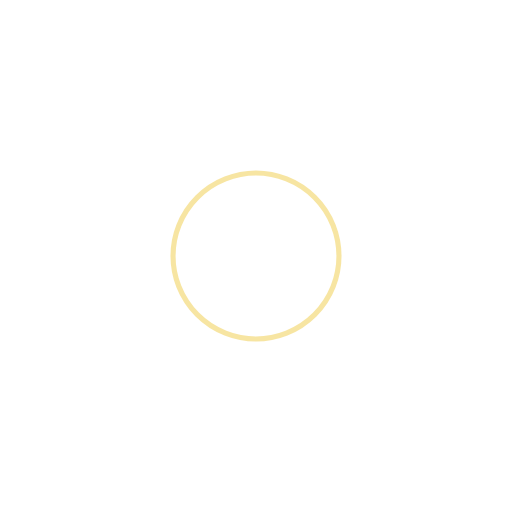
t = 0.00 s
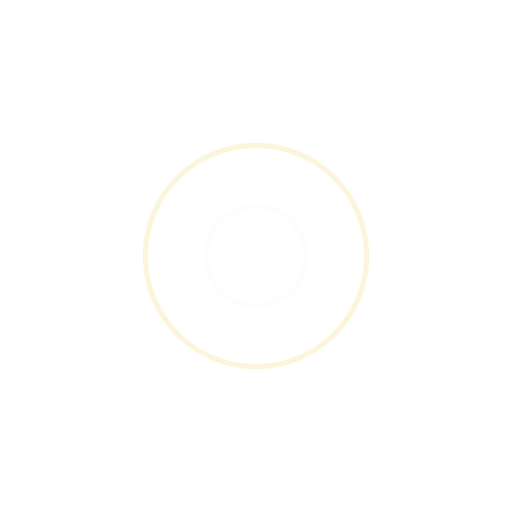
t = 0.29 s
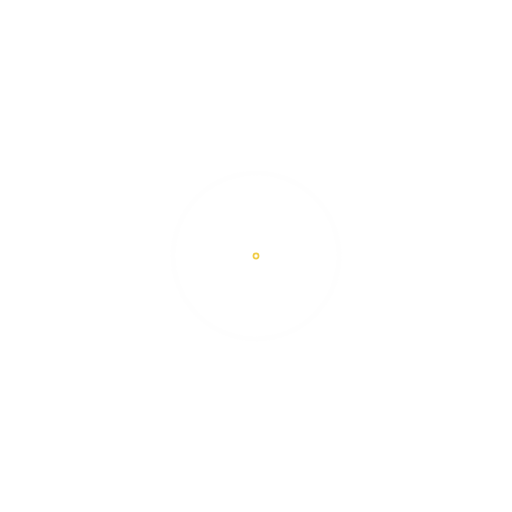
t = 0.58 s
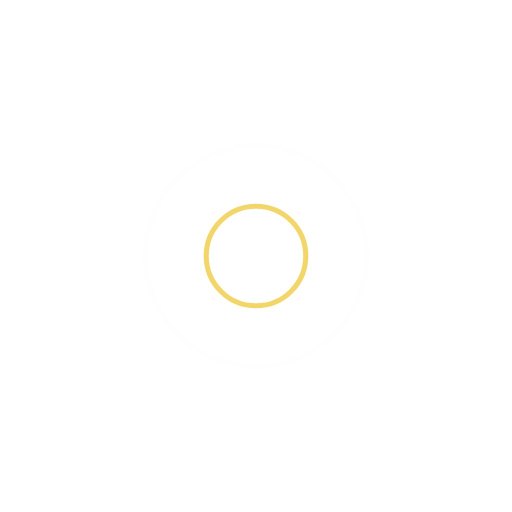
t = 0.86 s

The animated SVG that drew these frames (rendered in a browser with its animation timeline set to each time). Animation: 4 SMIL elements (animate=4); one cycle of 1.15 s, repeats indefinitely.

<?xml version="1.0" encoding="utf-8"?>
<svg xmlns="http://www.w3.org/2000/svg" xmlns:xlink="http://www.w3.org/1999/xlink" style="margin: auto; background: none; display: block; shape-rendering: auto;" width="124px" height="124px" viewBox="0 0 100 100" preserveAspectRatio="xMidYMid">
<circle cx="50" cy="50" r="0" fill="none" stroke="#fcfcfc" stroke-width="1">
  <animate attributeName="r" repeatCount="indefinite" dur="1.1494252873563218s" values="0;25" keyTimes="0;1" keySplines="0 0.2 0.8 1" calcMode="spline" begin="0s"></animate>
  <animate attributeName="opacity" repeatCount="indefinite" dur="1.1494252873563218s" values="1;0" keyTimes="0;1" keySplines="0.2 0 0.8 1" calcMode="spline" begin="0s"></animate>
</circle><circle cx="50" cy="50" r="0" fill="none" stroke="#f0cc46" stroke-width="1">
  <animate attributeName="r" repeatCount="indefinite" dur="1.1494252873563218s" values="0;25" keyTimes="0;1" keySplines="0 0.2 0.8 1" calcMode="spline" begin="-0.5747126436781609s"></animate>
  <animate attributeName="opacity" repeatCount="indefinite" dur="1.1494252873563218s" values="1;0" keyTimes="0;1" keySplines="0.2 0 0.8 1" calcMode="spline" begin="-0.5747126436781609s"></animate>
</circle>
<!-- [ldio] generated by https://loading.io/ --></svg>